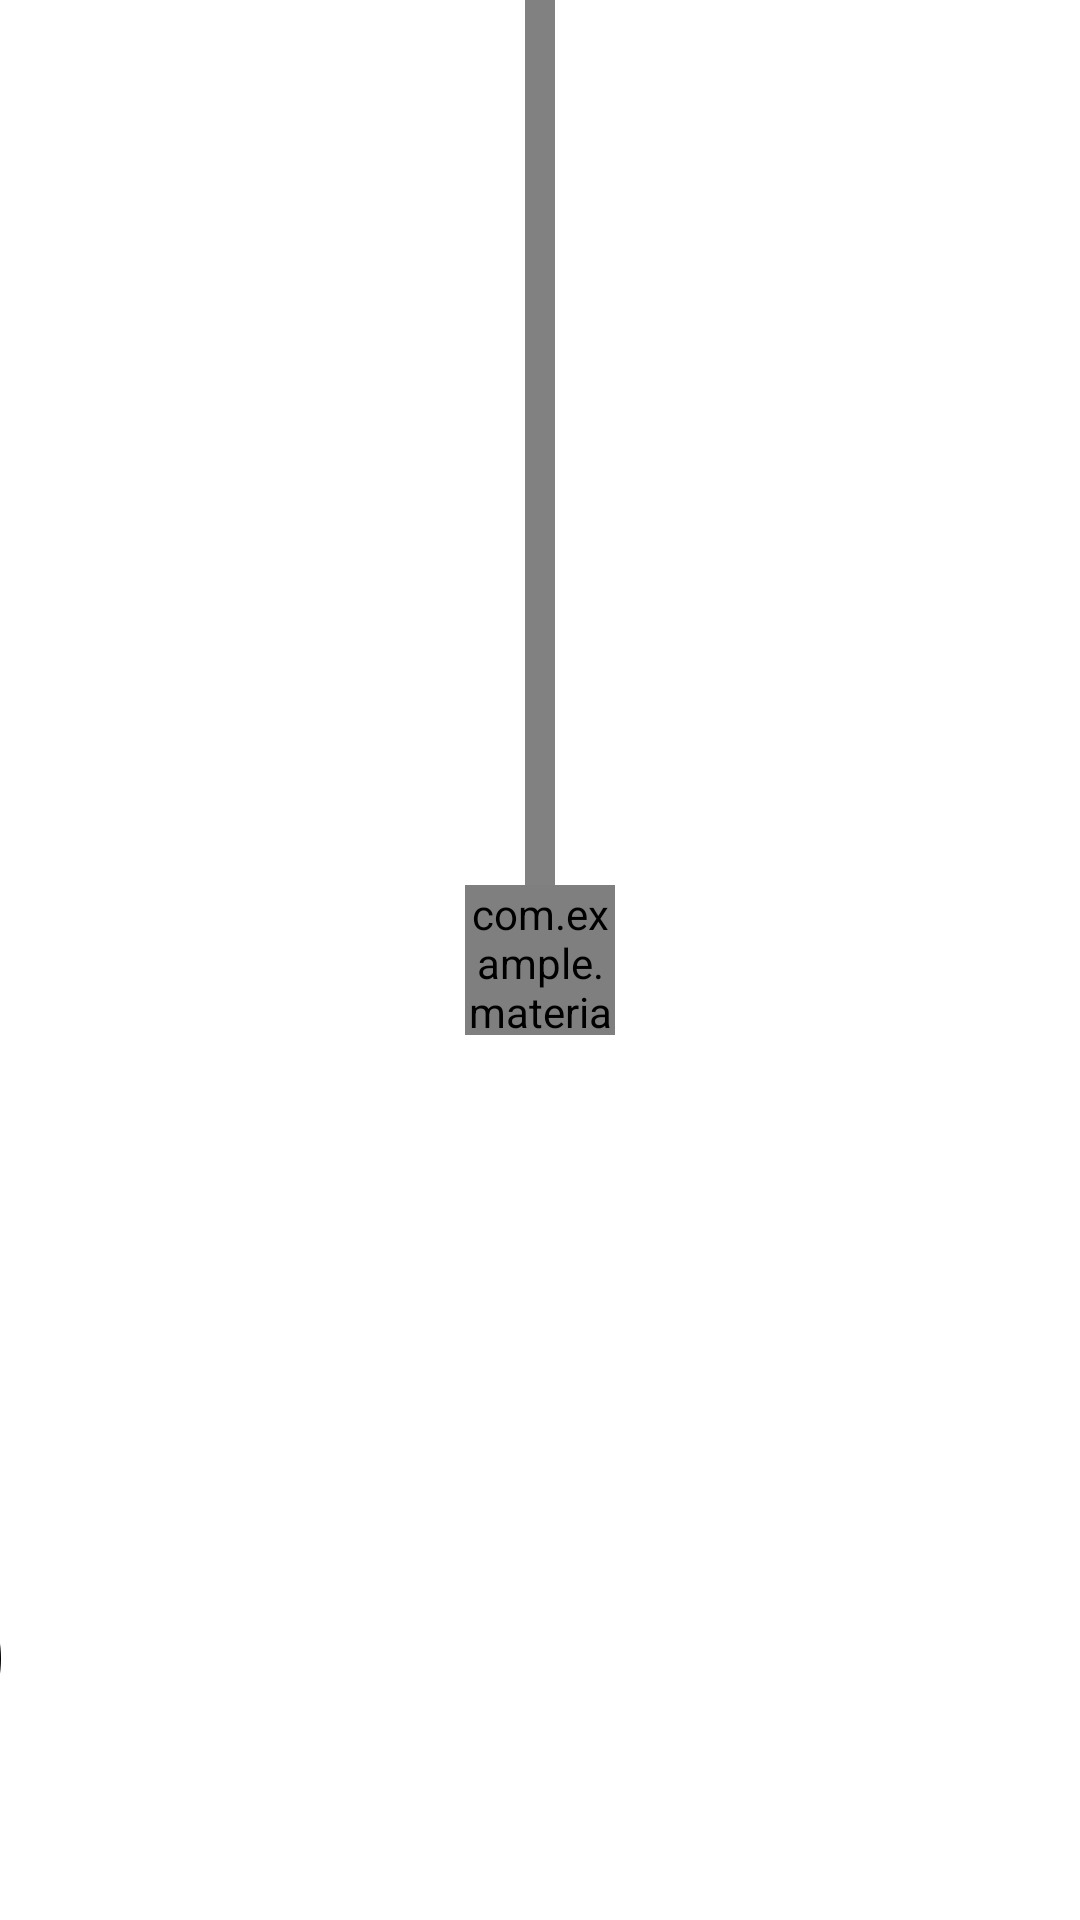

Android layout source for this screen:
<!-- AndroidManifest.xml: application theme ThemeLight -->
<!-- res/layout/animation_fragment.xml -->
<?xml version="1.0" encoding="utf-8"?>
<androidx.constraintlayout.widget.ConstraintLayout xmlns:android="http://schemas.android.com/apk/res/android"
    xmlns:app="http://schemas.android.com/apk/res-auto"
    xmlns:tools="http://schemas.android.com/tools"
    android:id="@+id/constraint_container"
    android:layout_width="match_parent"
    android:layout_height="match_parent">

    <FrameLayout
        android:id="@+id/frameContainer"
        android:layout_width="match_parent"
        android:layout_height="match_parent"
        android:alpha="0">

        <ImageView
            android:layout_width="match_parent"
            android:layout_height="match_parent"
            android:scaleType="centerCrop"
            android:src="@drawable/bg"/>

    </FrameLayout>

    <FrameLayout
        android:id="@+id/containerForButton"
        android:layout_width="match_parent"
        android:layout_height="200dp"
        app:layout_constraintBottom_toTopOf="parent"
        app:layout_constraintStart_toStartOf="parent"/>

    <TextView
        android:id="@+id/textHeader"
        android:layout_width="230dp"
        android:layout_height="wrap_content"
        android:text="@string/welcome_to_app_nasa"
        android:layout_marginEnd="20dp"
        android:layout_marginTop="20dp"
        android:textColor="@color/white"
        android:alpha="0"
        android:textSize="35sp"
        app:layout_constraintEnd_toEndOf="parent"
        app:layout_constraintTop_toTopOf="parent"
        tools:textColor="@color/black"
        tools:alpha="100"/>

    <ImageView
        android:id="@+id/cloud"
        android:layout_width="200dp"
        android:layout_height="200dp"
        android:src="@drawable/ic_cloud"
        app:layout_constraintBottom_toBottomOf="parent"
        app:layout_constraintEnd_toStartOf="parent" />

    <View
        android:id="@+id/view2"
        android:layout_width="5dp"
        android:layout_height="0dp"
        android:background="#000A30"
        android:layout_marginBottom="150dp"
        android:layout_marginStart="120dp"
        app:layout_constraintBottom_toBottomOf="@+id/moon"
        app:layout_constraintStart_toStartOf="parent" />

    <ImageView
        android:id="@+id/moon"
        android:layout_width="200dp"
        android:layout_height="200dp"
        android:src="@drawable/moon"
        android:layout_marginStart="30dp"
        app:layout_constraintBottom_toTopOf="parent"
        app:layout_constraintStart_toStartOf="parent" />

    <ImageView
        android:id="@+id/cloud2"
        android:layout_width="200dp"
        android:layout_height="200dp"
        android:src="@drawable/ic_cloud"
        android:layout_marginBottom="40dp"
        app:layout_constraintBottom_toBottomOf="parent"
        app:layout_constraintStart_toEndOf="parent" />

    <View
        android:id="@+id/view"
        android:layout_width="10dp"
        android:layout_height="0dp"
        android:background="#818181"
        android:layout_marginBottom="10dp"
        app:layout_constraintBottom_toBottomOf="@+id/customButton"
        app:layout_constraintEnd_toEndOf="parent"
        app:layout_constraintStart_toStartOf="parent"
        app:layout_constraintTop_toTopOf="@id/containerForButton" />

    <com.example.materialdesign.fragment.animation.CustomButtonLoadingView
        android:id="@+id/customButton"
        android:layout_width="50dp"
        android:layout_height="50dp"
        app:layout_constraintBottom_toBottomOf="parent"
        app:layout_constraintEnd_toEndOf="parent"
        app:layout_constraintStart_toStartOf="parent"
        app:layout_constraintTop_toTopOf="parent" />

</androidx.constraintlayout.widget.ConstraintLayout>
<!-- resources referenced by this layout -->
<resources>
  <color name="black">#FF000000</color>
  <color name="white">#FFFFFFFF</color>
  <!-- drawable bg: png bitmap (drawable, 40746 bytes) -->
  <!-- drawable ic_cloud: png bitmap (drawable, 25932 bytes) -->
  <!-- drawable moon: png bitmap (drawable, 634418 bytes) -->
  <style name="ThemeLight" parent="Theme.MaterialComponents.DayNight.NoActionBar">
          
          <item name="colorPrimary">@color/purple_500</item>
          <item name="colorPrimaryVariant">#9C9C9C</item>
          <item name="colorOnPrimary">@color/white</item>
          
          <item name="colorSecondary">@color/teal_200</item>
          <item name="colorSecondaryVariant">@color/teal_700</item>
          <item name="colorOnSecondary">@color/black</item>
          
          <item name="android:statusBarColor" tools:targetApi="l">?attr/colorPrimaryVariant</item>
  
  
          
          <item name="colorWiki">#E3DED5</item>
          <item name="white100">#F8F8F8</item>
          <item name="toolbarColor_and_bottomNav">#FFFFFF</item>
          <item name="description">#F6F6F6</item>
      </style>
  <color name="purple_500">#FF6200EE</color>
  <color name="teal_200">#FF03DAC5</color>
  <color name="teal_700">#FF018786</color>
</resources>
